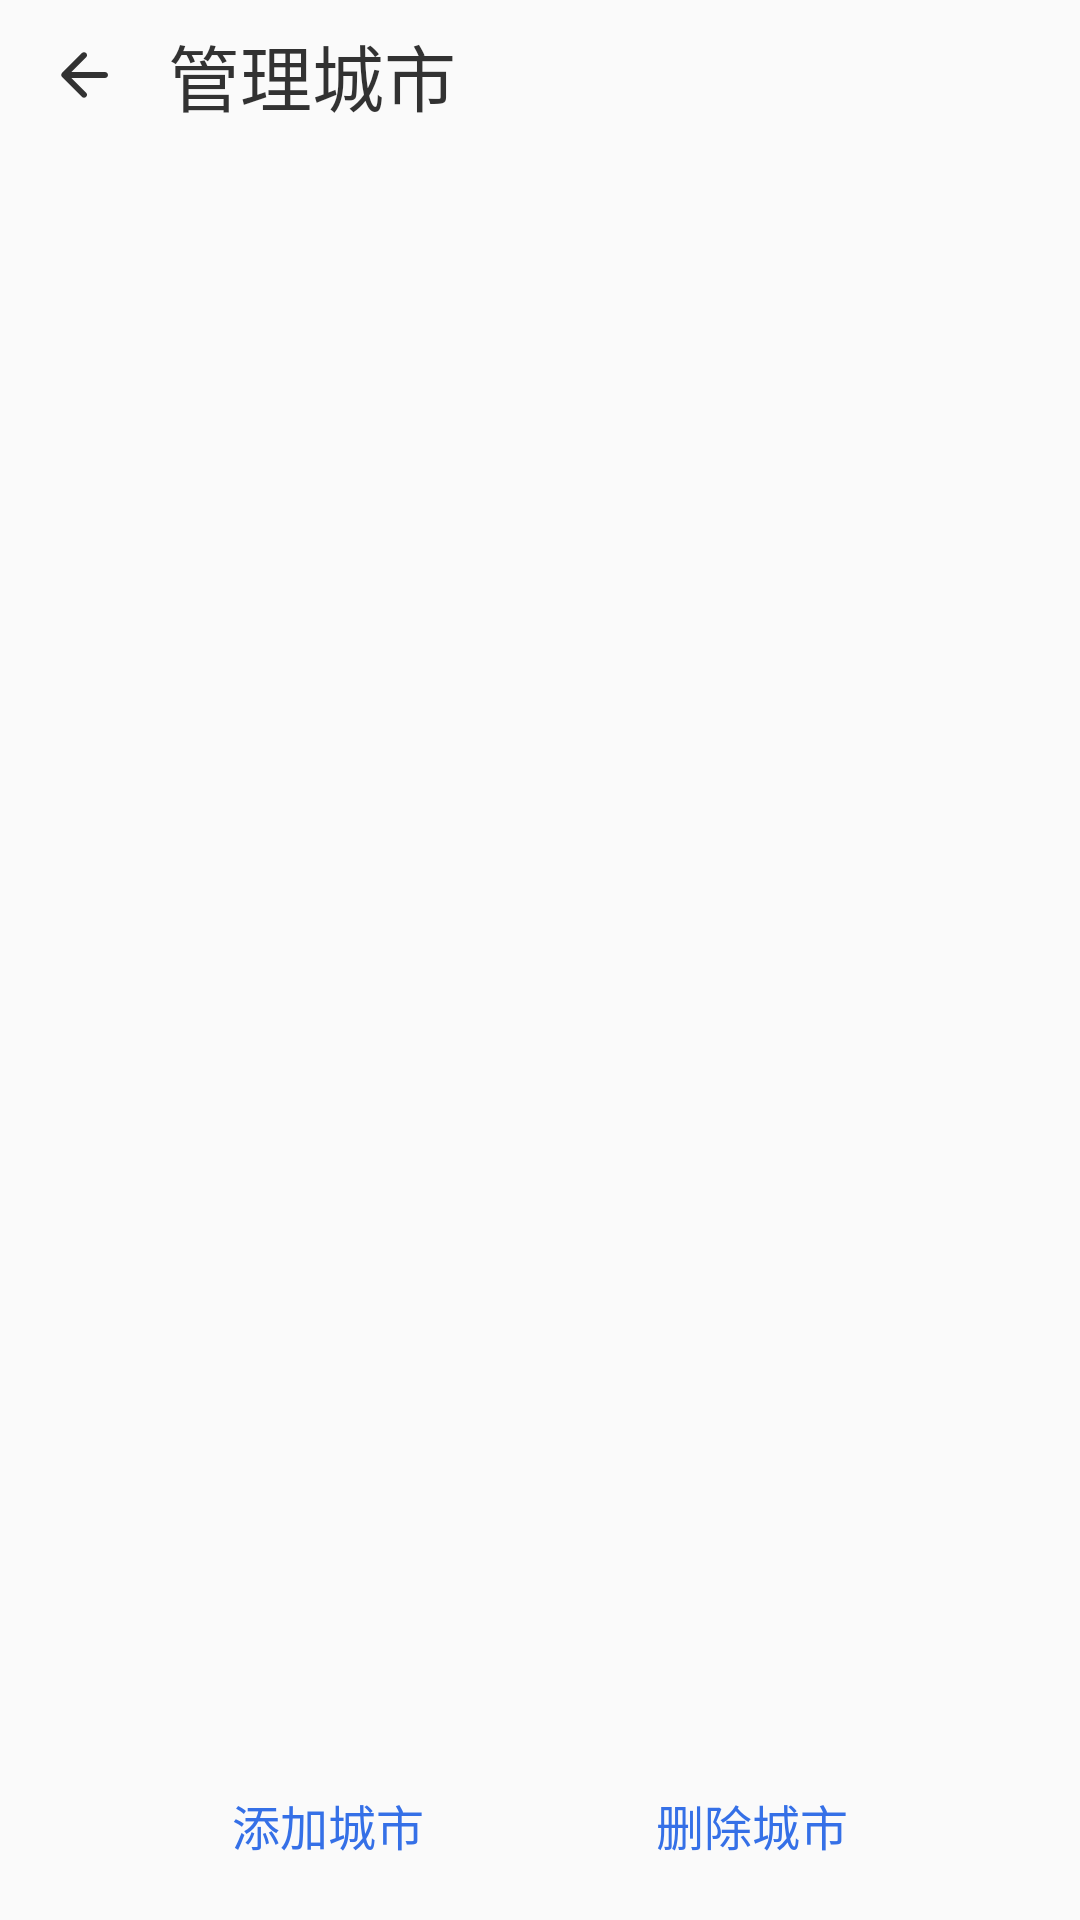

Reconstruct the res/layout file that produces this screen, plus the resources it refers to.
<!-- AndroidManifest.xml: application theme AppTheme -->
<!-- res/layout/activity_my_cities.xml -->
<?xml version="1.0" encoding="utf-8"?>
<androidx.constraintlayout.widget.ConstraintLayout xmlns:android="http://schemas.android.com/apk/res/android"
    xmlns:app="http://schemas.android.com/apk/res-auto"
    xmlns:tools="http://schemas.android.com/tools"
    android:layout_width="match_parent"
    android:layout_height="match_parent"
    android:background="@color/bg_fafafa"
    android:fitsSystemWindows="true"
    android:orientation="vertical"
    tools:context=".activity.weather.MyCitiesActivity">

    <LinearLayout
        android:id="@+id/actionLl"
        android:layout_width="match_parent"
        android:layout_height="50dp"
        android:gravity="center_vertical"
        android:paddingStart="20dp"
        app:layout_constraintTop_toTopOf="parent"
        tools:ignore="RtlSymmetry">

        <ImageView
            android:id="@+id/backIv"
            android:layout_width="16dp"
            android:layout_height="16dp"
            android:src="@drawable/icon_back_black" />

        <TextView
            android:id="@+id/titleTv"
            android:layout_width="wrap_content"
            android:layout_height="wrap_content"
            android:layout_marginStart="20dp"
            android:alpha="0.8"
            android:text="@string/cities_manager"
            android:textColor="@color/black"
            android:textSize="24sp" />

    </LinearLayout>































    <androidx.recyclerview.widget.RecyclerView
        android:id="@+id/recyclerView"
        android:layout_width="match_parent"
        android:layout_height="wrap_content"
        android:layout_marginTop="20dp"
        app:layout_constraintTop_toBottomOf="@id/actionLl" />

    <TextView
        android:id="@+id/addCityTv"
        android:layout_width="wrap_content"
        android:layout_height="wrap_content"
        android:layout_marginBottom="20dp"
        android:text="@string/add_city"
        android:textColor="@color/text_3570e7"
        android:textSize="16sp"
        app:layout_constraintBottom_toBottomOf="parent"
        app:layout_constraintEnd_toStartOf="@id/deleteCityTv"
        app:layout_constraintStart_toStartOf="parent" />

    <TextView
        android:id="@+id/deleteCityTv"
        android:layout_width="wrap_content"
        android:layout_height="wrap_content"
        android:text="@string/delete_city"
        android:textColor="@color/text_3570e7"
        android:textSize="16sp"
        app:layout_constraintBottom_toBottomOf="@id/addCityTv"
        app:layout_constraintEnd_toEndOf="parent"
        app:layout_constraintStart_toEndOf="@id/addCityTv" />


</androidx.constraintlayout.widget.ConstraintLayout>
<!-- resources referenced by this layout -->
<resources>
  <color name="bg_fafafa">#fafafa</color>
  <color name="black">#000000</color>
  <color name="text_333333">#333333</color>
  <color name="text_3570e7">#3570e7</color>
  <!-- drawable icon_back_black (drawable-anydpi) -->
  <vector xmlns:android="http://schemas.android.com/apk/res/android"
      android:width="24dp"
      android:height="24dp"
      android:viewportWidth="24"
      android:viewportHeight="24"
      android:tint="#000000"
      android:alpha="0.8">
    <group android:scaleX="1.5"
        android:scaleY="1.5"
        android:translateX="-6"
        android:translateY="-6">
      <path
          android:fillColor="@android:color/white"
          android:pathData="M19,11H7.83l4.88,-4.88c0.39,-0.39 0.39,-1.03 0,-1.42 -0.39,-0.39 -1.02,-0.39 -1.41,0l-6.59,6.59c-0.39,0.39 -0.39,1.02 0,1.41l6.59,6.59c0.39,0.39 1.02,0.39 1.41,0 0.39,-0.39 0.39,-1.02 0,-1.41L7.83,13H19c0.55,0 1,-0.45 1,-1s-0.45,-1 -1,-1z"/>
    </group>
  </vector>
  <!-- drawable icon_search (drawable-anydpi) -->
  <vector xmlns:android="http://schemas.android.com/apk/res/android"
      android:width="24dp"
      android:height="24dp"
      android:viewportWidth="24"
      android:viewportHeight="24"
      android:tint="#333333"
      android:alpha="0.8">
    <group android:scaleX="1.3333334"
        android:scaleY="1.3333334"
        android:translateX="-4"
        android:translateY="-4">
      <path
          android:fillColor="@android:color/white"
          android:pathData="M15.5,14h-0.79l-0.28,-0.27C15.41,12.59 16,11.11 16,9.5 16,5.91 13.09,3 9.5,3S3,5.91 3,9.5 5.91,16 9.5,16c1.61,0 3.09,-0.59 4.23,-1.57l0.27,0.28v0.79l5,4.99L20.49,19l-4.99,-5zM9.5,14C7.01,14 5,11.99 5,9.5S7.01,5 9.5,5 14,7.01 14,9.5 11.99,14 9.5,14z"/>
    </group>
  </vector>
  <!-- drawable search_divider (drawable) -->
  <?xml version="1.0" encoding="utf-8"?>
  <shape xmlns:android="http://schemas.android.com/apk/res/android">
      <corners android:radius="30dp" />
      <solid android:color="@color/bg_e8e8e8" />
  </shape>
  <string name="add_city">添加城市</string>
  <string name="cities_manager">管理城市</string>
  <string name="delete_city">删除城市</string>
  <string name="select_city">选择城市</string>
  <style name="AppTheme" parent="AppBaseTheme" />
  <color name="bg_e8e8e8">#e8e8e8</color>
  <style name="AppBaseTheme" parent="Theme.AppCompat.Light.DarkActionBar">
          
          <item name="android:textAllCaps">false</item>
          <item name="android:windowActionBar">false</item>
          <item name="windowActionBar">false</item>
          <item name="windowNoTitle">true</item>
          <item name="colorPrimary">@color/colorPrimary</item>
          <item name="colorPrimaryDark">@color/colorPrimaryDark</item>
          <item name="colorAccent">@color/colorAccent</item>
          <item name="android:windowIsTranslucent">true</item>
  
      </style>
  <color name="colorPrimary">#3B379E</color>
  <color name="colorPrimaryDark">#3700B3</color>
  <color name="colorAccent">#0303DAC5</color>
</resources>
